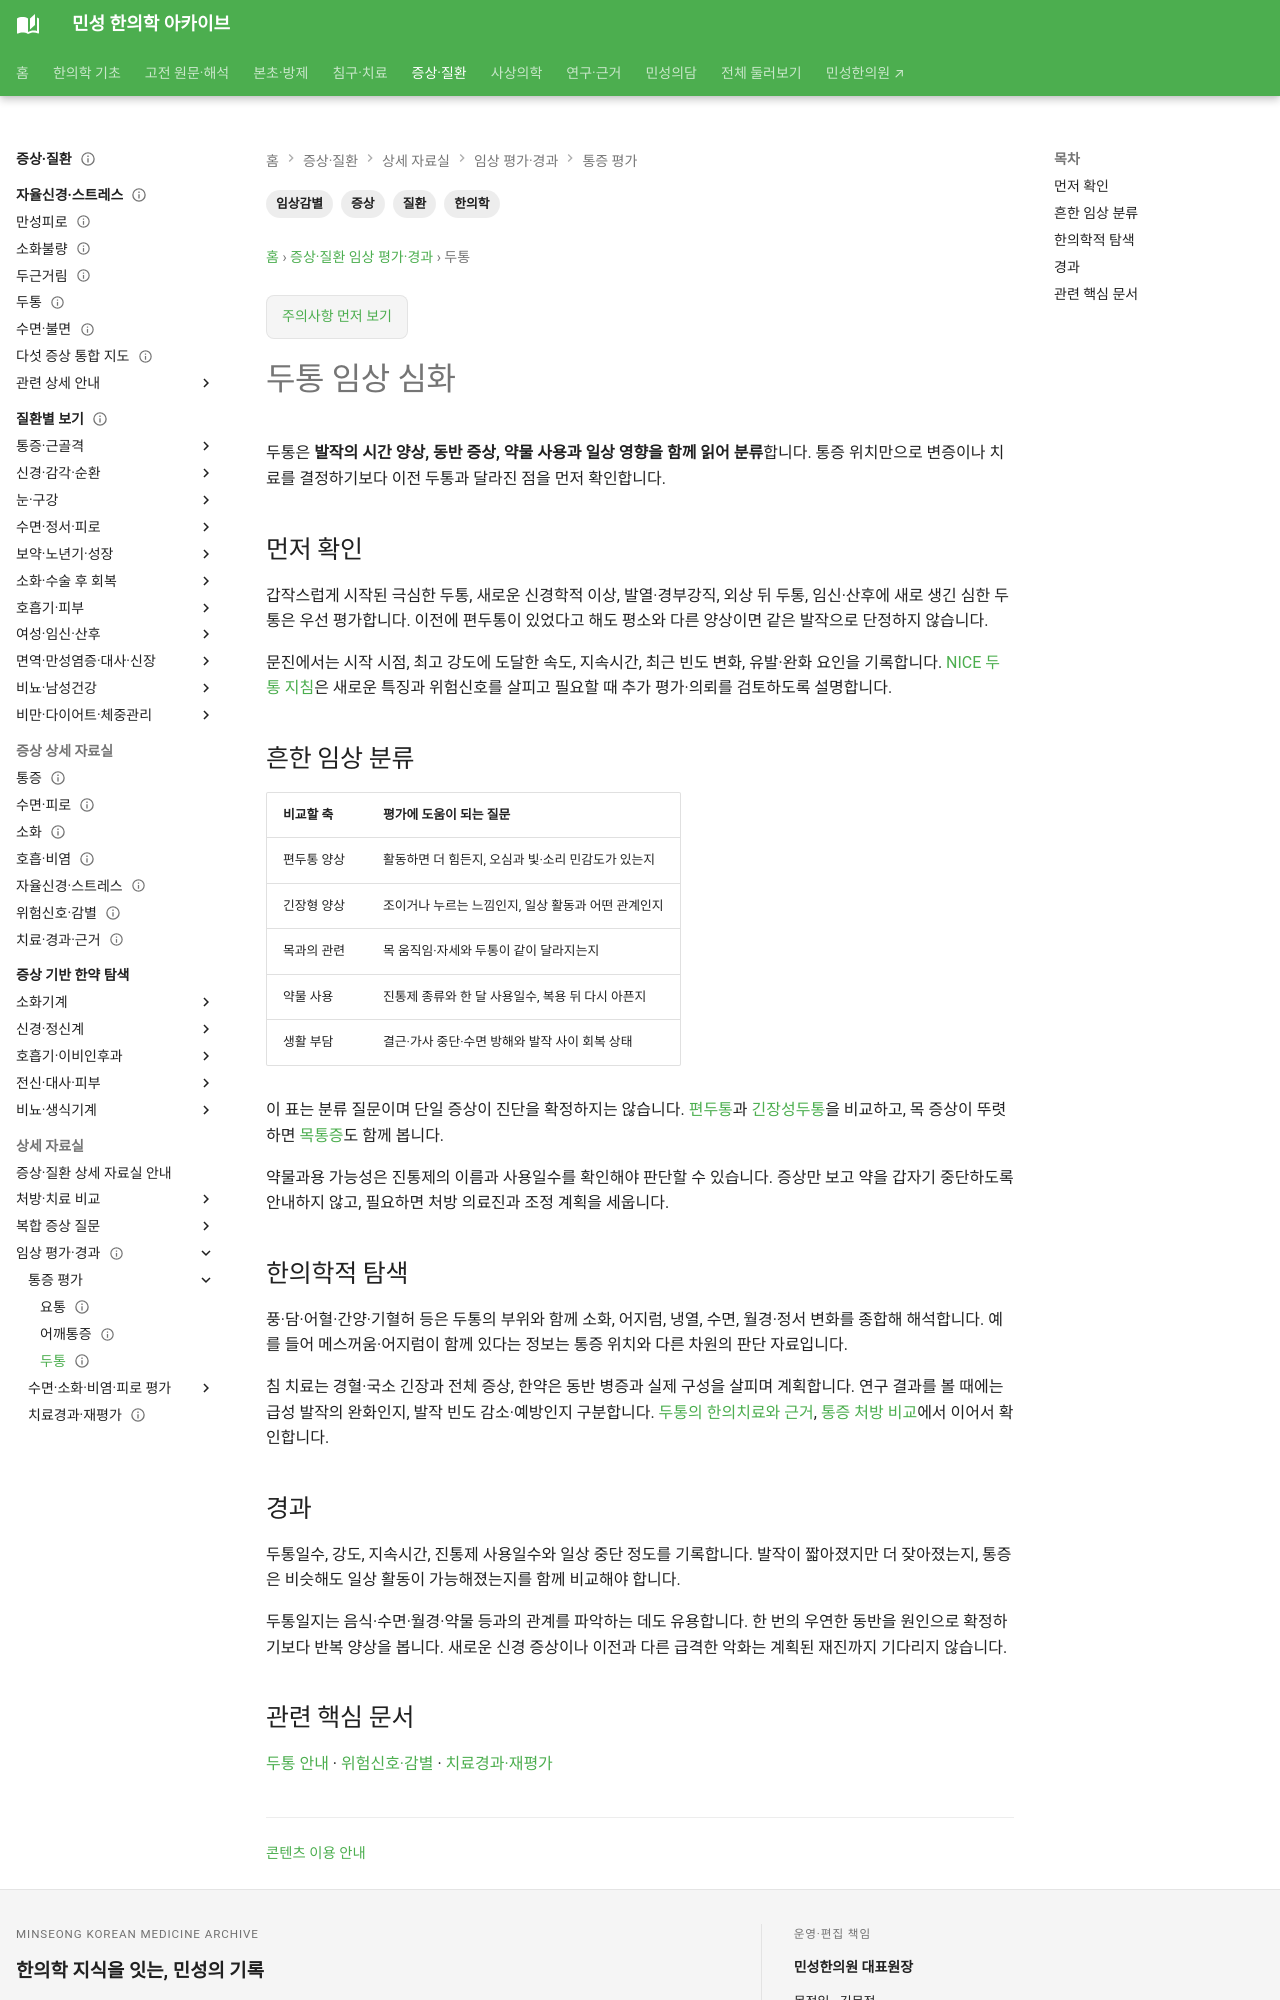

repository: joowon1111/minseong-korean-medicine-wiki · page: symptom-clinical/headache/index.html · generator: mkdocs

---
title: 두통 임상 심화
tags: [증상, 질환, 임상감별, 한의학]
status: 검토완료
last_reviewed: 2026-08-20
description: 두통의 시간 양상과 위험신호, 편두통·긴장형·목 관련 증상, 약물 사용 및 두통일지의 해석을 연결합니다.
---
# 두통 임상 심화

두통은 **발작의 시간 양상, 동반 증상, 약물 사용과 일상 영향을 함께 읽어 분류**합니다. 통증 위치만으로 변증이나 치료를 결정하기보다 이전 두통과 달라진 점을 먼저 확인합니다.

## 먼저 확인

갑작스럽게 시작된 극심한 두통, 새로운 신경학적 이상, 발열·경부강직, 외상 뒤 두통, 임신·산후에 새로 생긴 심한 두통은 우선 평가합니다. 이전에 편두통이 있었다고 해도 평소와 다른 양상이면 같은 발작으로 단정하지 않습니다.

문진에서는 시작 시점, 최고 강도에 도달한 속도, 지속시간, 최근 빈도 변화, 유발·완화 요인을 기록합니다. [NICE 두통 지침](https://www.nice.org.uk/guidance/cg150/chapter/recommendations)은 새로운 특징과 위험신호를 살피고 필요할 때 추가 평가·의뢰를 검토하도록 설명합니다.

## 흔한 임상 분류

| 비교할 축 | 평가에 도움이 되는 질문 |
|---|---|
| 편두통 양상 | 활동하면 더 힘든지, 오심과 빛·소리 민감도가 있는지 |
| 긴장형 양상 | 조이거나 누르는 느낌인지, 일상 활동과 어떤 관계인지 |
| 목과의 관련 | 목 움직임·자세와 두통이 같이 달라지는지 |
| 약물 사용 | 진통제 종류와 한 달 사용일수, 복용 뒤 다시 아픈지 |
| 생활 부담 | 결근·가사 중단·수면 방해와 발작 사이 회복 상태 |

이 표는 분류 질문이며 단일 증상이 진단을 확정하지는 않습니다. [편두통](../conditions/migraine.md)과 [긴장성두통](../conditions/tension-headache.md)을 비교하고, 목 증상이 뚜렷하면 [목통증](../conditions/neck-pain.md)도 함께 봅니다.

약물과용 가능성은 진통제의 이름과 사용일수를 확인해야 판단할 수 있습니다. 증상만 보고 약을 갑자기 중단하도록 안내하지 않고, 필요하면 처방 의료진과 조정 계획을 세웁니다.

## 한의학적 탐색

풍·담·어혈·간양·기혈허 등은 두통의 부위와 함께 소화, 어지럼, 냉열, 수면, 월경·정서 변화를 종합해 해석합니다. 예를 들어 메스꺼움·어지럼이 함께 있다는 정보는 통증 위치와 다른 차원의 판단 자료입니다.

침 치료는 경혈·국소 긴장과 전체 증상, 한약은 동반 병증과 실제 구성을 살피며 계획합니다. 연구 결과를 볼 때에는 급성 발작의 완화인지, 발작 빈도 감소·예방인지 구분합니다. [두통의 한의치료와 근거](../conditions/headache.md), [통증 처방 비교](../herbal-integrated/formula-for-pain.md)에서 이어서 확인합니다.
